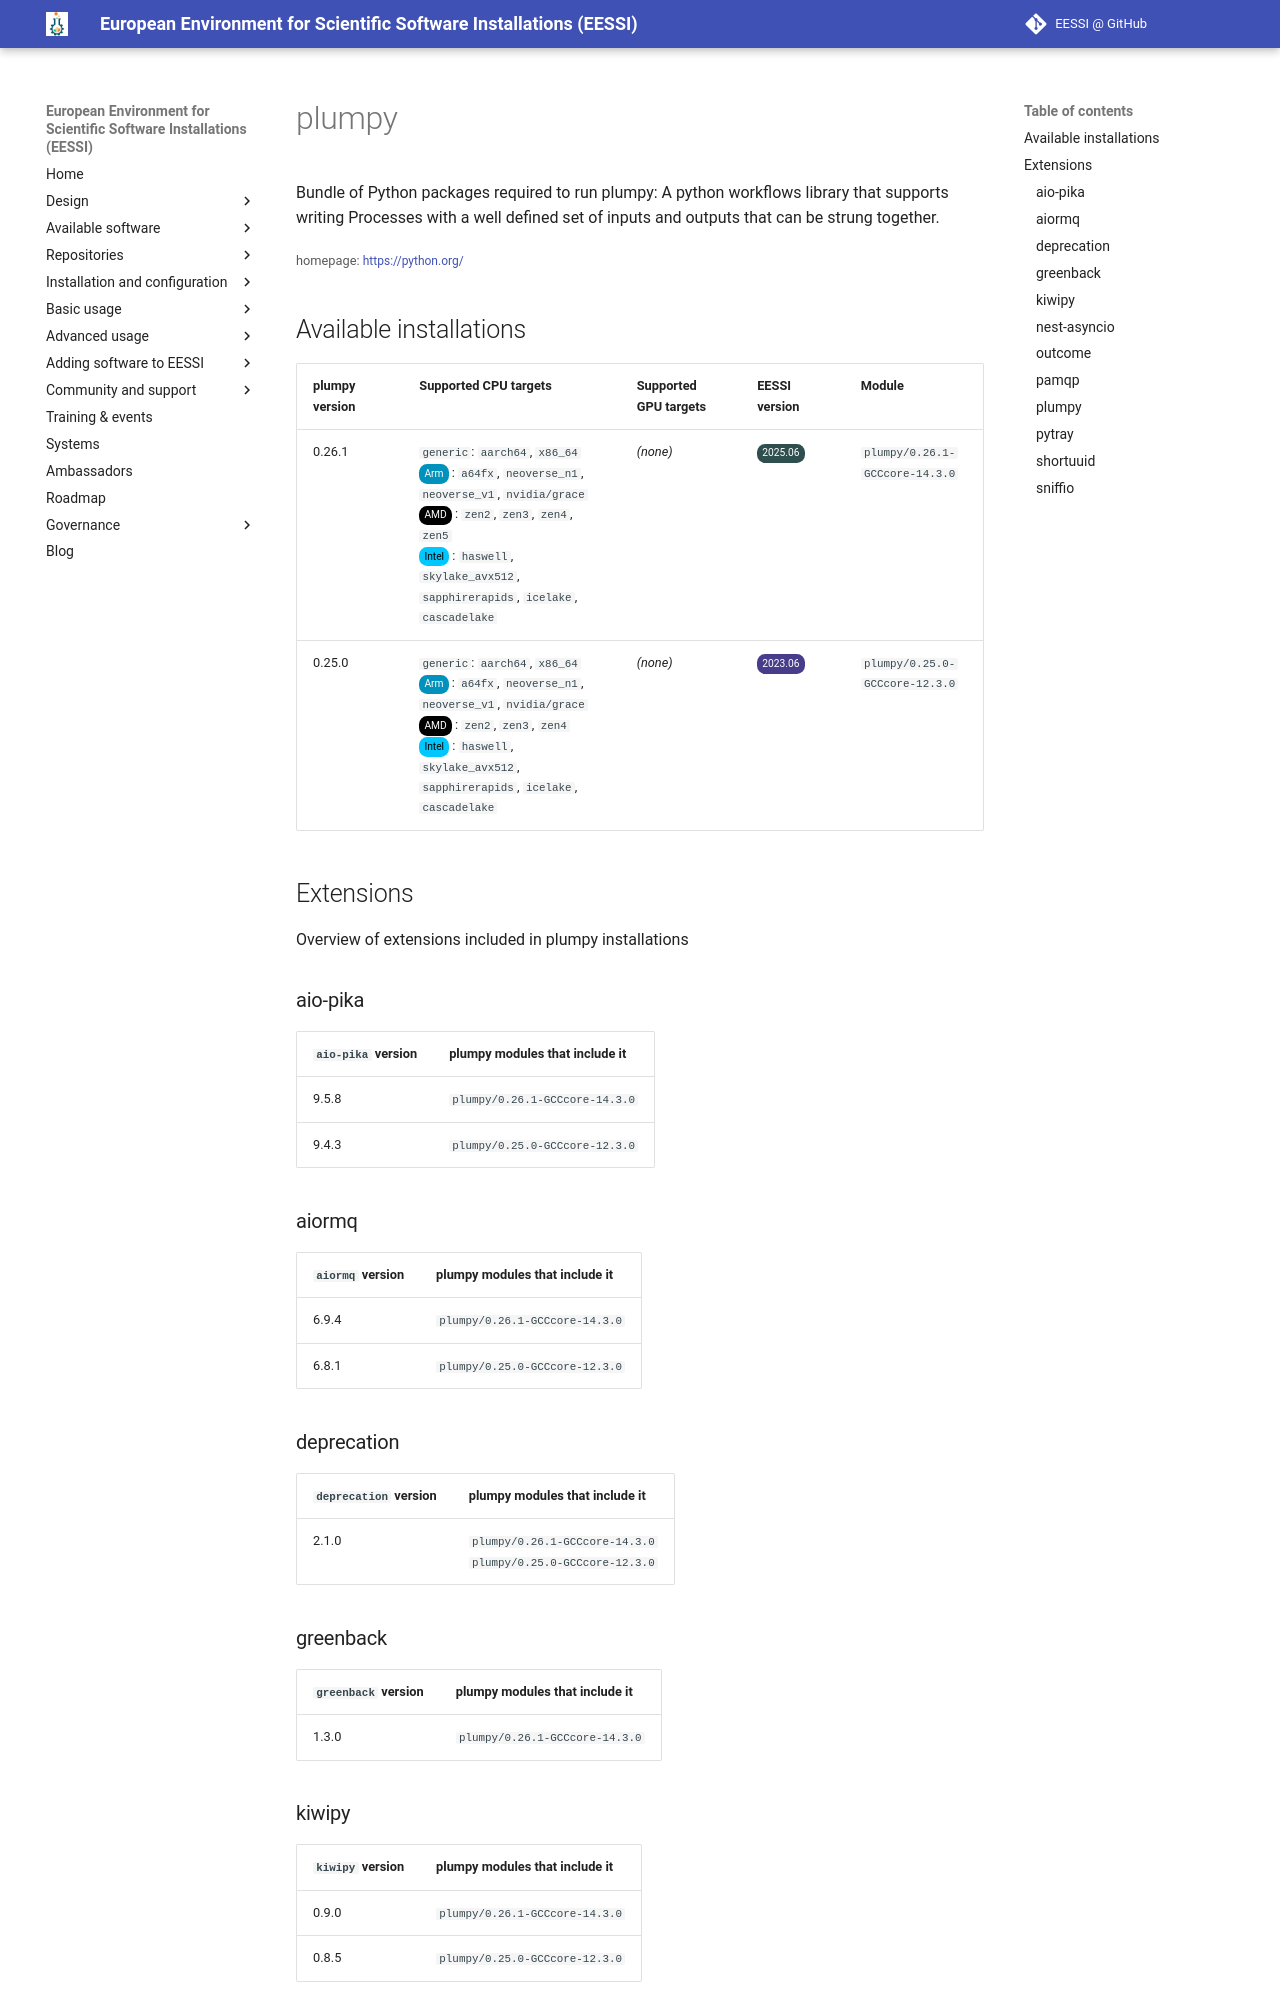

repository: EESSI/docs · page: available_software/detail/plumpy/index.html · generator: mkdocs

---
json_ld:
  '@context': https://schema.org
  '@type': SoftwareApplication
  applicationCategory: DeveloperApplication
  description: 'Bundle of Python packages required to run plumpy:

    A python workflows library that supports writing Processes with a well defined
    set of

    inputs and outputs that can be strung together.'
  license: Not confirmed
  name: plumpy
  offers:
    '@type': Offer
    price: 0
  operatingSystem: LINUX
  review:
    '@type': Review
    author:
      '@type': Organization
      name: EESSI
    reviewBody: Application has been successfully made available on all architectures
      supported by EESSI
    reviewRating:
      '@type': Rating
      ratingValue: 5
  softwareRequirements: See https://www.eessi.io/docs/ for how to make EESSI available
    on your system
  softwareVersion: '[''0.26.1'', ''0.25.0'']'
  url: https://python.org/
---
# plumpy


Bundle of Python packages required to run plumpy:
A python workflows library that supports writing Processes with a well defined set of
inputs and outputs that can be strung together.

<small>homepage: </small><span class="software-link">[https://python.org/](https://python.org/)</span>

## Available installations


|plumpy version|Supported CPU targets|Supported GPU targets|EESSI version|Module|
| --- | --- | --- | --- | --- |
|0.26.1|`generic`: `aarch64`, `x86_64`<br/><span class="software-cpu-arm">Arm</span>: `a64fx`, `neoverse_n1`, `neoverse_v1`, `nvidia/grace`<br/><span class="software-cpu-amd">AMD</span>: `zen2`, `zen3`, `zen4`, `zen5`<br/><span class="software-cpu-intel">Intel</span>: `haswell`, `skylake_avx512`, `sapphirerapids`, `icelake`, `cascadelake`<br/>|*(none)*|<span class="software-eessi-version-202506">2025.06</span>|`plumpy/0.26.1-GCCcore-14.3.0`|
|0.25.0|`generic`: `aarch64`, `x86_64`<br/><span class="software-cpu-arm">Arm</span>: `a64fx`, `neoverse_n1`, `neoverse_v1`, `nvidia/grace`<br/><span class="software-cpu-amd">AMD</span>: `zen2`, `zen3`, `zen4`<br/><span class="software-cpu-intel">Intel</span>: `haswell`, `skylake_avx512`, `sapphirerapids`, `icelake`, `cascadelake`<br/>|*(none)*|<span class="software-eessi-version-202306">2023.06</span>|`plumpy/0.25.0-GCCcore-12.3.0`|

## Extensions

Overview of extensions included in plumpy installations
